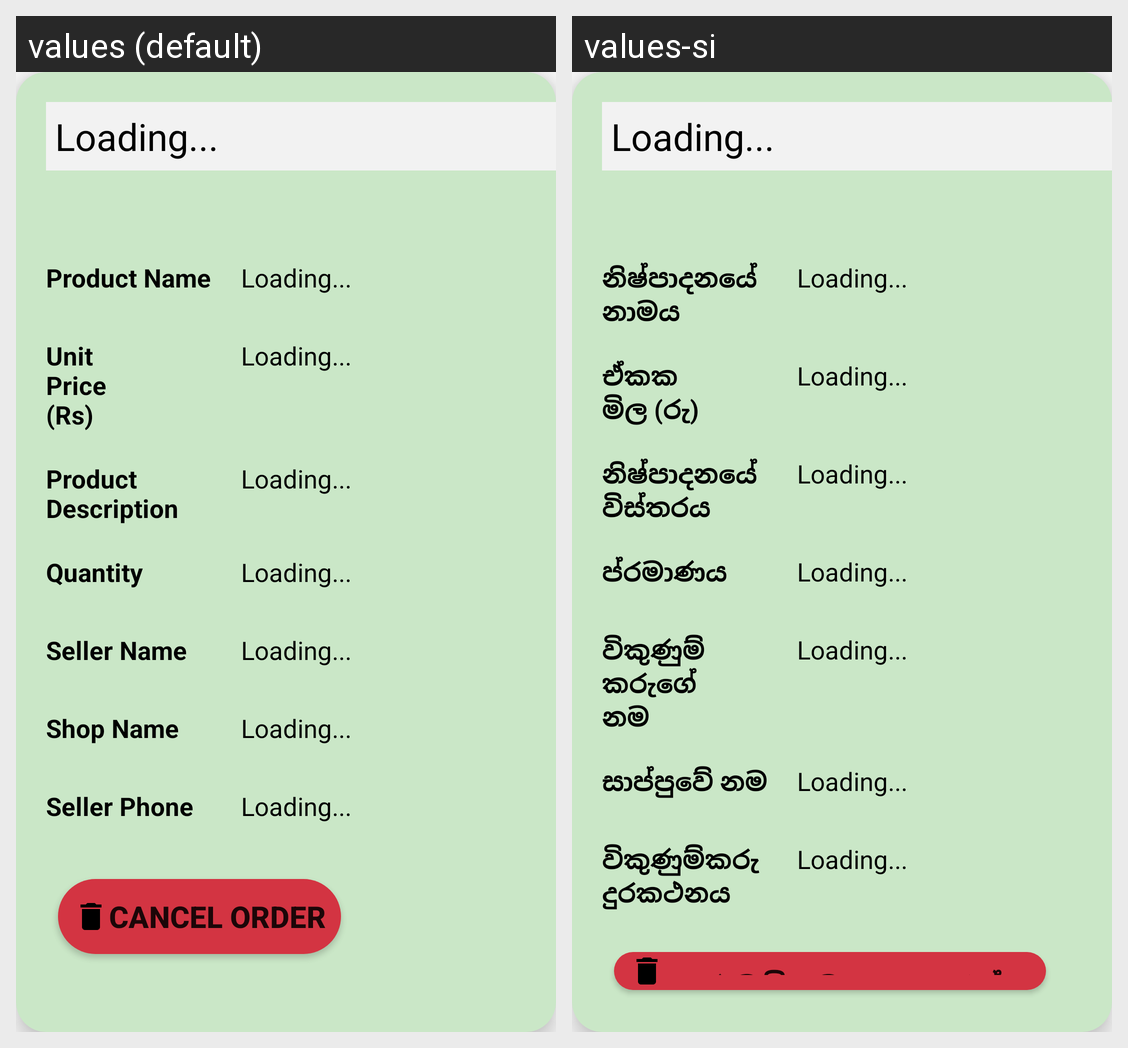

For this localized Android screen grid, give each drawn string resource with its value in every locale shown.
Android screen res/layout/activity_customer_orders_item.xml rendered under 2 locales, left to right: values (default), values-si. Device: Nexus 5 (rendered at 1080×1920; each locale shown at half size, 540×960, under a caption strip naming it); theme Theme.AyuSri.
Strings drawn on this screen, with the default value and each locale's value (text and hints the layout hard-codes, and strings that could not be matched under every locale, appear in the picture but are not listed):

productName
  values: Product Name
  values-si: නිෂ්පාදනයේ නාමය

productUnitPrice
  values: Unit Price (Rs)
  values-si: ඒකක මිල (රු)

productDesc
  values: Product Description
  values-si: නිෂ්පාදනයේ විස්තරය

quantity
  values: Quantity
  values-si: ප්රමාණය

sellerName
  values: Seller Name
  values-si: විකුණුම්කරුගේ නම

shopName
  values: Shop Name
  values-si: සාප්පුවේ නම

sellerPhone
  values: Seller Phone
  values-si: විකුණුම්කරු දුරකථනය

cancelOrder
  values: Cancel Order
  values-si: ඇණවුම් අවලංගු කරන්න
